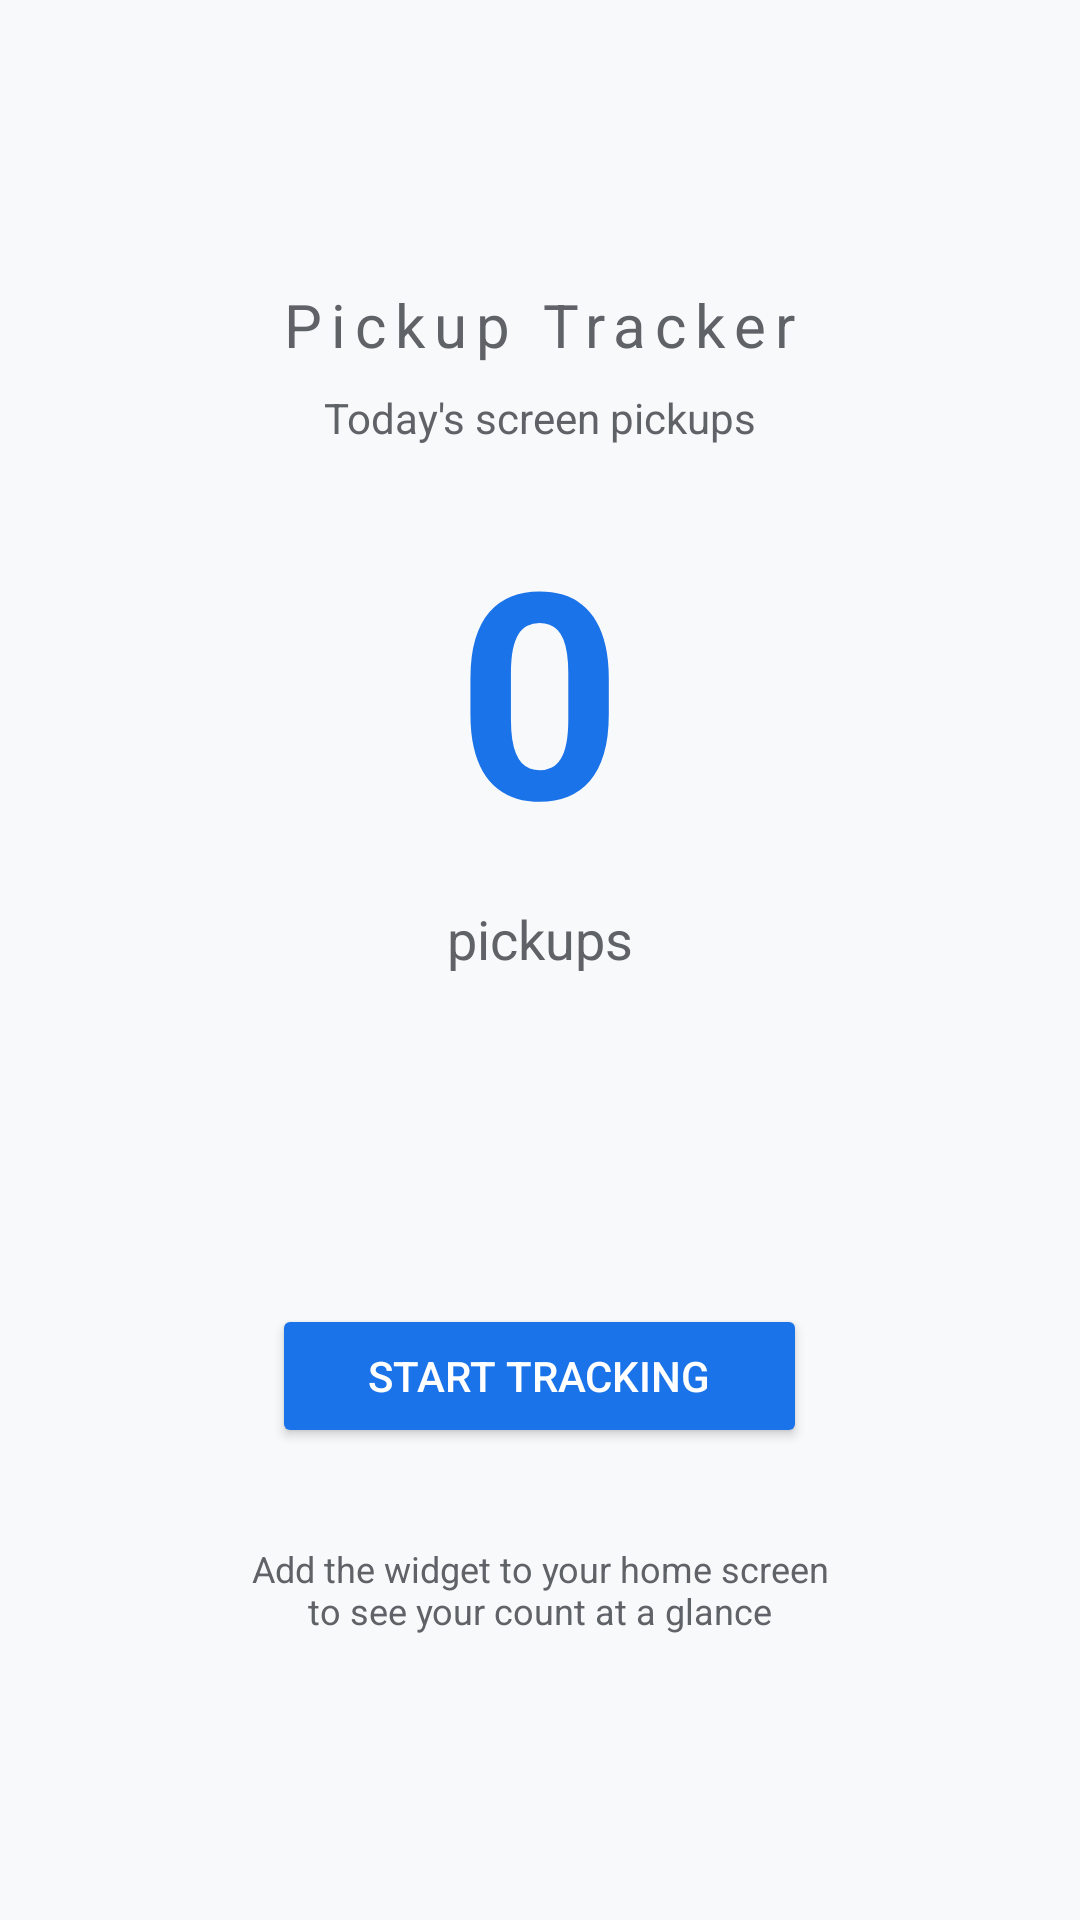

Write the Android layout XML for this screen, with the resource values it uses.
<!-- AndroidManifest.xml: application theme Theme.PickupTracker -->
<!-- res/layout/activity_main.xml -->
<?xml version="1.0" encoding="utf-8"?>
<LinearLayout xmlns:android="http://schemas.android.com/apk/res/android"
    android:layout_width="match_parent"
    android:layout_height="match_parent"
    android:orientation="vertical"
    android:gravity="center"
    android:padding="32dp"
    android:background="@color/background">

    <TextView
        android:id="@+id/tvTitle"
        android:layout_width="wrap_content"
        android:layout_height="wrap_content"
        android:text="@string/app_name"
        android:textSize="20sp"
        android:textColor="@color/text_secondary"
        android:letterSpacing="0.15"
        android:layout_marginBottom="8dp" />

    <TextView
        android:id="@+id/tvTodayLabel"
        android:layout_width="wrap_content"
        android:layout_height="wrap_content"
        android:text="@string/today_label"
        android:textSize="14sp"
        android:textColor="@color/text_secondary"
        android:layout_marginBottom="16dp" />

    <TextView
        android:id="@+id/tvPickupCount"
        android:layout_width="wrap_content"
        android:layout_height="wrap_content"
        android:text="0"
        android:textSize="96sp"
        android:textStyle="bold"
        android:textColor="@color/accent"
        android:layout_marginBottom="8dp" />

    <TextView
        android:id="@+id/tvPickupsWord"
        android:layout_width="wrap_content"
        android:layout_height="wrap_content"
        android:text="@string/pickups_label"
        android:textSize="18sp"
        android:textColor="@color/text_secondary"
        android:layout_marginBottom="40dp" />

    <TextView
        android:id="@+id/tvMessage"
        android:layout_width="wrap_content"
        android:layout_height="wrap_content"
        android:text=""
        android:textSize="16sp"
        android:textColor="@color/text_primary"
        android:gravity="center"
        android:layout_marginBottom="48dp" />

    <Button
        android:id="@+id/btnStartService"
        android:layout_width="wrap_content"
        android:layout_height="wrap_content"
        android:text="@string/start_tracking"
        android:backgroundTint="@color/accent"
        android:textColor="@color/white"
        android:paddingHorizontal="32dp"
        android:paddingVertical="12dp" />

    <TextView
        android:layout_width="wrap_content"
        android:layout_height="wrap_content"
        android:text="@string/widget_hint"
        android:textSize="12sp"
        android:textColor="@color/text_secondary"
        android:gravity="center"
        android:layout_marginTop="32dp" />

</LinearLayout>
<!-- resources referenced by this layout -->
<resources>
  <color name="accent">#1A73E8</color>
  <color name="background">#F8F9FA</color>
  <color name="text_primary">#202124</color>
  <color name="text_secondary">#5F6368</color>
  <color name="white">#FFFFFF</color>
  <string name="app_name">Pickup Tracker</string>
  <string name="pickups_label">pickups</string>
  <string name="start_tracking">Start Tracking</string>
  <string name="today_label">Today\'s screen pickups</string>
  <string name="widget_hint">Add the widget to your home screen\nto see your count at a glance</string>
  <style name="Theme.PickupTracker" parent="Theme.MaterialComponents.DayNight.DarkActionBar">
          <item name="colorPrimary">@color/accent</item>
          <item name="colorPrimaryVariant">@color/accent</item>
          <item name="colorOnPrimary">@color/white</item>
          <item name="android:windowBackground">@color/background</item>
      </style>
</resources>
